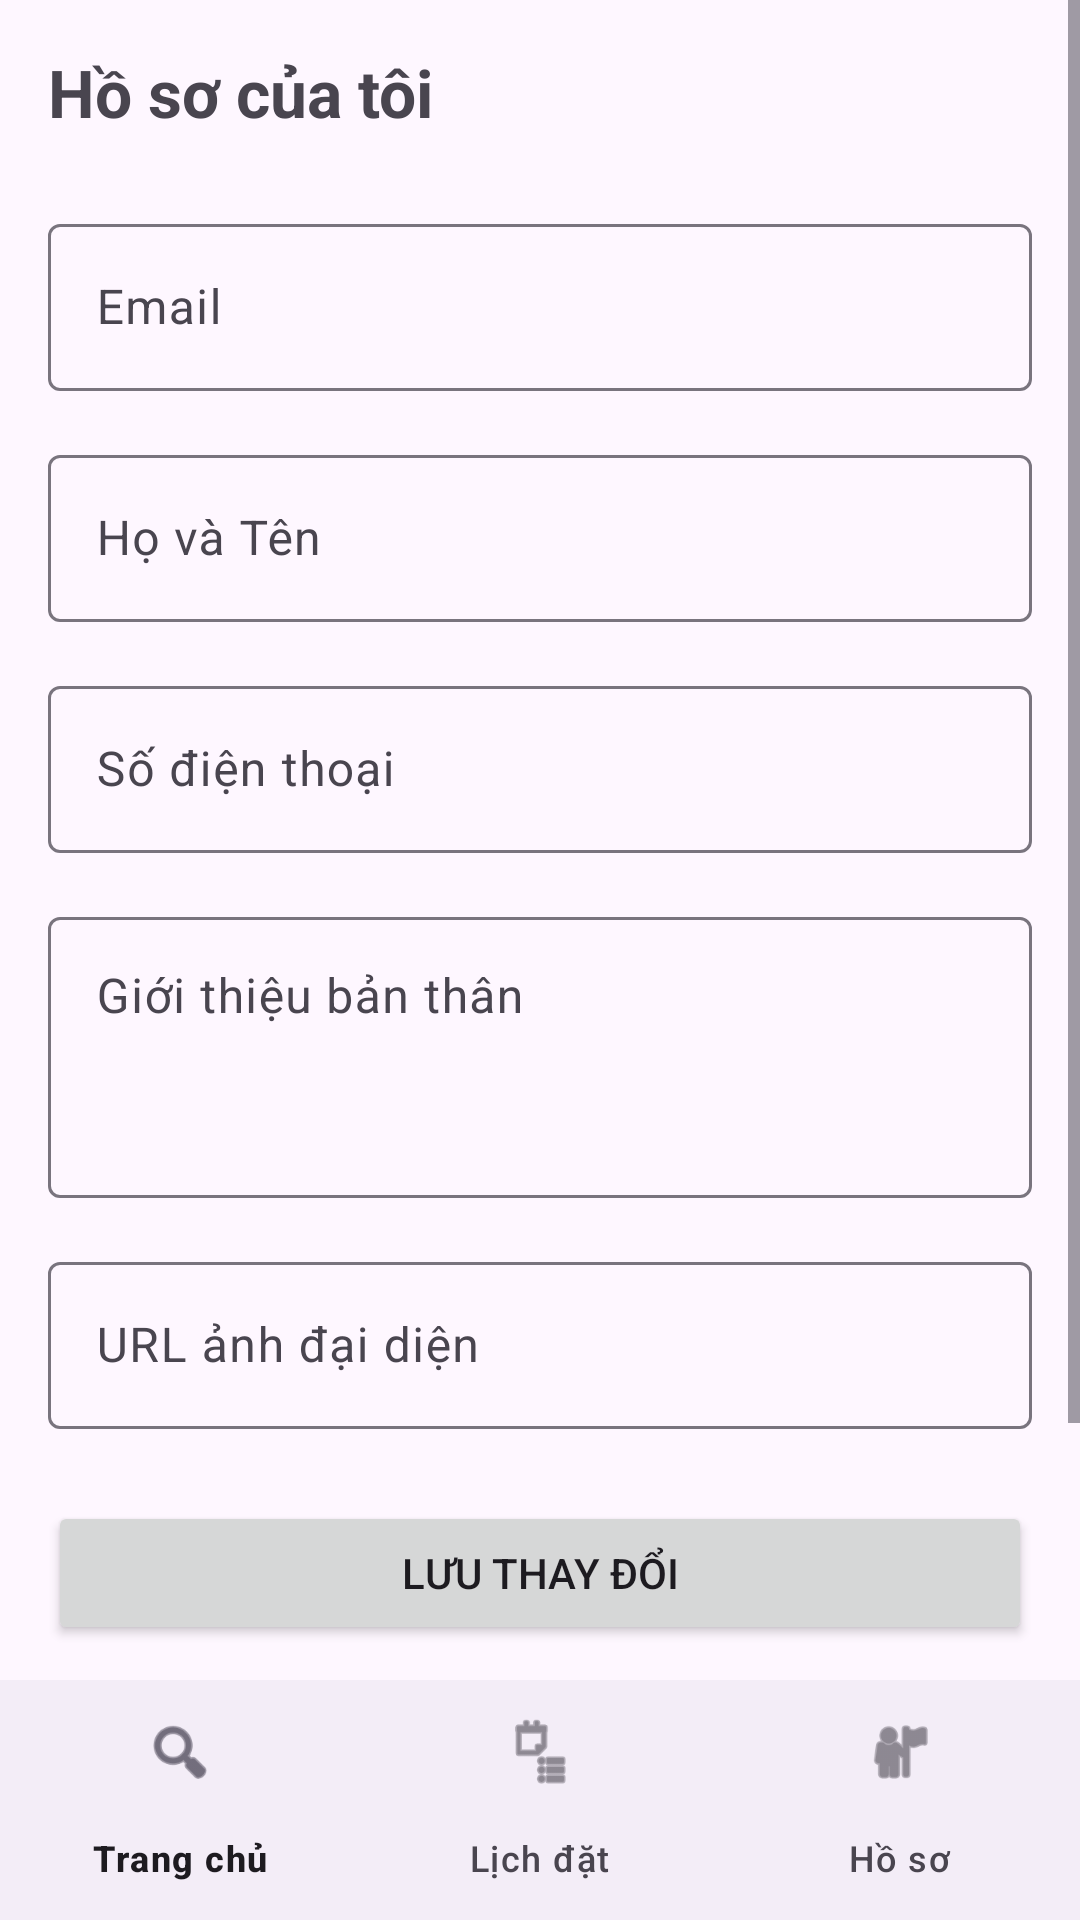

The Android layout XML behind this screen, and the referenced resources:
<!-- AndroidManifest.xml: application theme Theme.PRN392_Project -->
<!-- res/layout/activity_customer_profile.xml -->
<?xml version="1.0" encoding="utf-8"?>
<RelativeLayout xmlns:android="http://schemas.android.com/apk/res/android"
    xmlns:app="http://schemas.android.com/apk/res-auto"
    xmlns:tools="http://schemas.android.com/tools"
    android:layout_width="match_parent"
    android:layout_height="match_parent"
    tools:context=".CustomerProfileActivity">

    <ScrollView
        android:layout_width="match_parent"
        android:layout_height="match_parent"
        android:layout_above="@id/bottomNavigation">

        <LinearLayout
            android:layout_width="match_parent"
            android:layout_height="wrap_content"
            android:orientation="vertical"
            android:padding="16dp">

            <TextView
                android:layout_width="wrap_content"
                android:layout_height="wrap_content"
                android:text="Hồ sơ của tôi"
                android:textSize="22sp"
                android:textStyle="bold"
                android:layout_marginBottom="24dp"/>

            <com.google.android.material.textfield.TextInputLayout
                android:layout_width="match_parent"
                android:layout_height="wrap_content"
                android:layout_marginBottom="16dp">
                <com.google.android.material.textfield.TextInputEditText
                    android:id="@+id/etProfileEmail"
                    android:layout_width="match_parent"
                    android:layout_height="wrap_content"
                    android:hint="Email"
                    android:enabled="false"
                    android:focusable="false"
                    android:textColor="@android:color/darker_gray"/>
            </com.google.android.material.textfield.TextInputLayout>

            <com.google.android.material.textfield.TextInputLayout
                android:layout_width="match_parent"
                android:layout_height="wrap_content"
                android:layout_marginBottom="16dp">
                <com.google.android.material.textfield.TextInputEditText
                    android:id="@+id/etProfileFullName"
                    android:layout_width="match_parent"
                    android:layout_height="wrap_content"
                    android:hint="Họ và Tên"
                    android:inputType="textCapWords"/>
            </com.google.android.material.textfield.TextInputLayout>

            <com.google.android.material.textfield.TextInputLayout
                android:layout_width="match_parent"
                android:layout_height="wrap_content"
                android:layout_marginBottom="16dp">
                <com.google.android.material.textfield.TextInputEditText
                    android:id="@+id/etProfilePhone"
                    android:layout_width="match_parent"
                    android:layout_height="wrap_content"
                    android:hint="Số điện thoại"
                    android:inputType="phone"/>
            </com.google.android.material.textfield.TextInputLayout>

            <com.google.android.material.textfield.TextInputLayout
                android:layout_width="match_parent"
                android:layout_height="wrap_content"
                android:layout_marginBottom="16dp">
                <com.google.android.material.textfield.TextInputEditText
                    android:id="@+id/etProfileBio"
                    android:layout_width="match_parent"
                    android:layout_height="wrap_content"
                    android:hint="Giới thiệu bản thân"
                    android:inputType="textMultiLine"
                    android:minLines="3"
                    android:gravity="top"/>
            </com.google.android.material.textfield.TextInputLayout>

            <com.google.android.material.textfield.TextInputLayout
                android:layout_width="match_parent"
                android:layout_height="wrap_content"
                android:layout_marginBottom="24dp">
                <com.google.android.material.textfield.TextInputEditText
                    android:id="@+id/etProfileAvatarUrl"
                    android:layout_width="match_parent"
                    android:layout_height="wrap_content"
                    android:hint="URL ảnh đại diện"
                    android:inputType="textUri"/>
            </com.google.android.material.textfield.TextInputLayout>

            <Button
                android:id="@+id/btnUpdateProfile"
                android:layout_width="match_parent"
                android:layout_height="wrap_content"
                android:text="Lưu thay đổi"
                android:padding="12dp"/>

            <View
                android:layout_width="match_parent"
                android:layout_height="1dp"
                android:background="?android:attr/listDivider"
                android:layout_marginVertical="24dp"/>

            <Button
                android:id="@+id/btnLogout"
                android:layout_width="match_parent"
                android:layout_height="wrap_content"
                android:text="Đăng xuất"
                style="?android:attr/buttonStyle"
                android:textColor="@android:color/holo_red_dark"/>

        </LinearLayout>
    </ScrollView>

    <com.google.android.material.bottomnavigation.BottomNavigationView
        android:id="@+id/bottomNavigation"
        android:layout_width="match_parent"
        android:layout_height="wrap_content"
        android:layout_alignParentBottom="true"
        app:menu="@menu/customer_bottom_nav"
        app:labelVisibilityMode="labeled"/>

</RelativeLayout>
<!-- resources referenced by this layout -->
<resources>
  <style name="Theme.PRN392_Project" parent="Base.Theme.PRN392_Project" />
  <style name="Base.Theme.PRN392_Project" parent="Theme.Material3.DayNight.NoActionBar">
          
          
      </style>
</resources>
